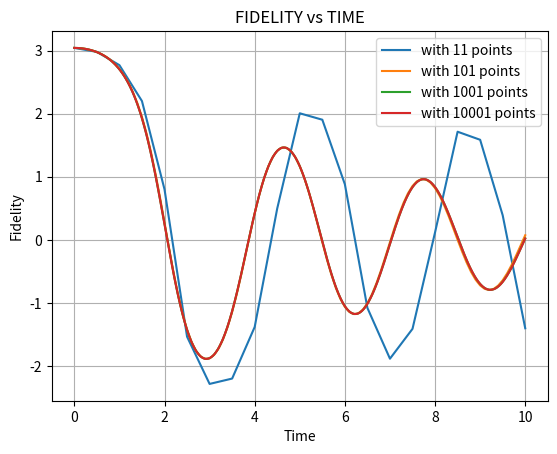

Recreate this plot in Python.
import numpy as np
import matplotlib.pyplot as plt
from scipy.integrate import odeint

def pend(y, t, b, c):
    return np.array([y[1], -b*y[1] - c*np.sin(y[0])])


b = 0.25
c = 5.0
y0 = np.array([np.pi - 0.1, 0.0])
t = np.linspace(0, 10, 101)
sol = odeint(pend, y0, t, args=(b, c))

def rungekutta1(f, y0, t, args=()):
    n = len(t)
    y = np.zeros((n, len(y0)))
    y[0] = y0
    for i in range(n - 1):
        y[i+1] = y[i] + (t[i+1] - t[i]) * f(y[i], t[i], *args)
    return y

sol = rungekutta1(pend, y0, t, args=(b, c))
t2 = np.linspace(0, 10, 1001)
sol2 = rungekutta1(pend, y0, t2, args=(b, c))
t3 = np.linspace(0, 10, 10001)
sol3 = rungekutta1(pend, y0, t3, args=(b, c))

def rungekutta2(f, y0, t, args=()):
    n = len(t)
    y = np.zeros((n, len(y0)))
    y[0] = y0
    for i in range(n - 1):
        h = t[i+1] - t[i]
        y[i+1] = y[i] + h * f(y[i] + f(y[i], t[i], *args) * h / 2., t[i] + h / 2., *args)
    return y

t4 = np.linspace(0, 10, 21)
sol4 = rungekutta2(pend, y0, t4, args=(b, c))
t = np.linspace(0, 10, 101)
sol = rungekutta2(pend, y0, t, args=(b, c))
t2 = np.linspace(0, 10, 1001)
sol2 = rungekutta2(pend, y0, t2, args=(b, c))
t3 = np.linspace(0, 10, 10001)
sol3 = rungekutta2(pend, y0, t3, args=(b, c))

plt.title("FIDELITY vs TIME")
plt.xlabel("Time")
plt.ylabel("Fidelity")
plt.plot(t4, sol4[:, 0], label='with 11 points')
plt.plot(t, sol[:, 0], label='with 101 points')
plt.plot(t2, sol2[:, 0], label='with 1001 points')
plt.plot(t3, sol3[:, 0], label='with 10001 points')
plt.legend(loc='best')
plt.grid()
plt.show()






